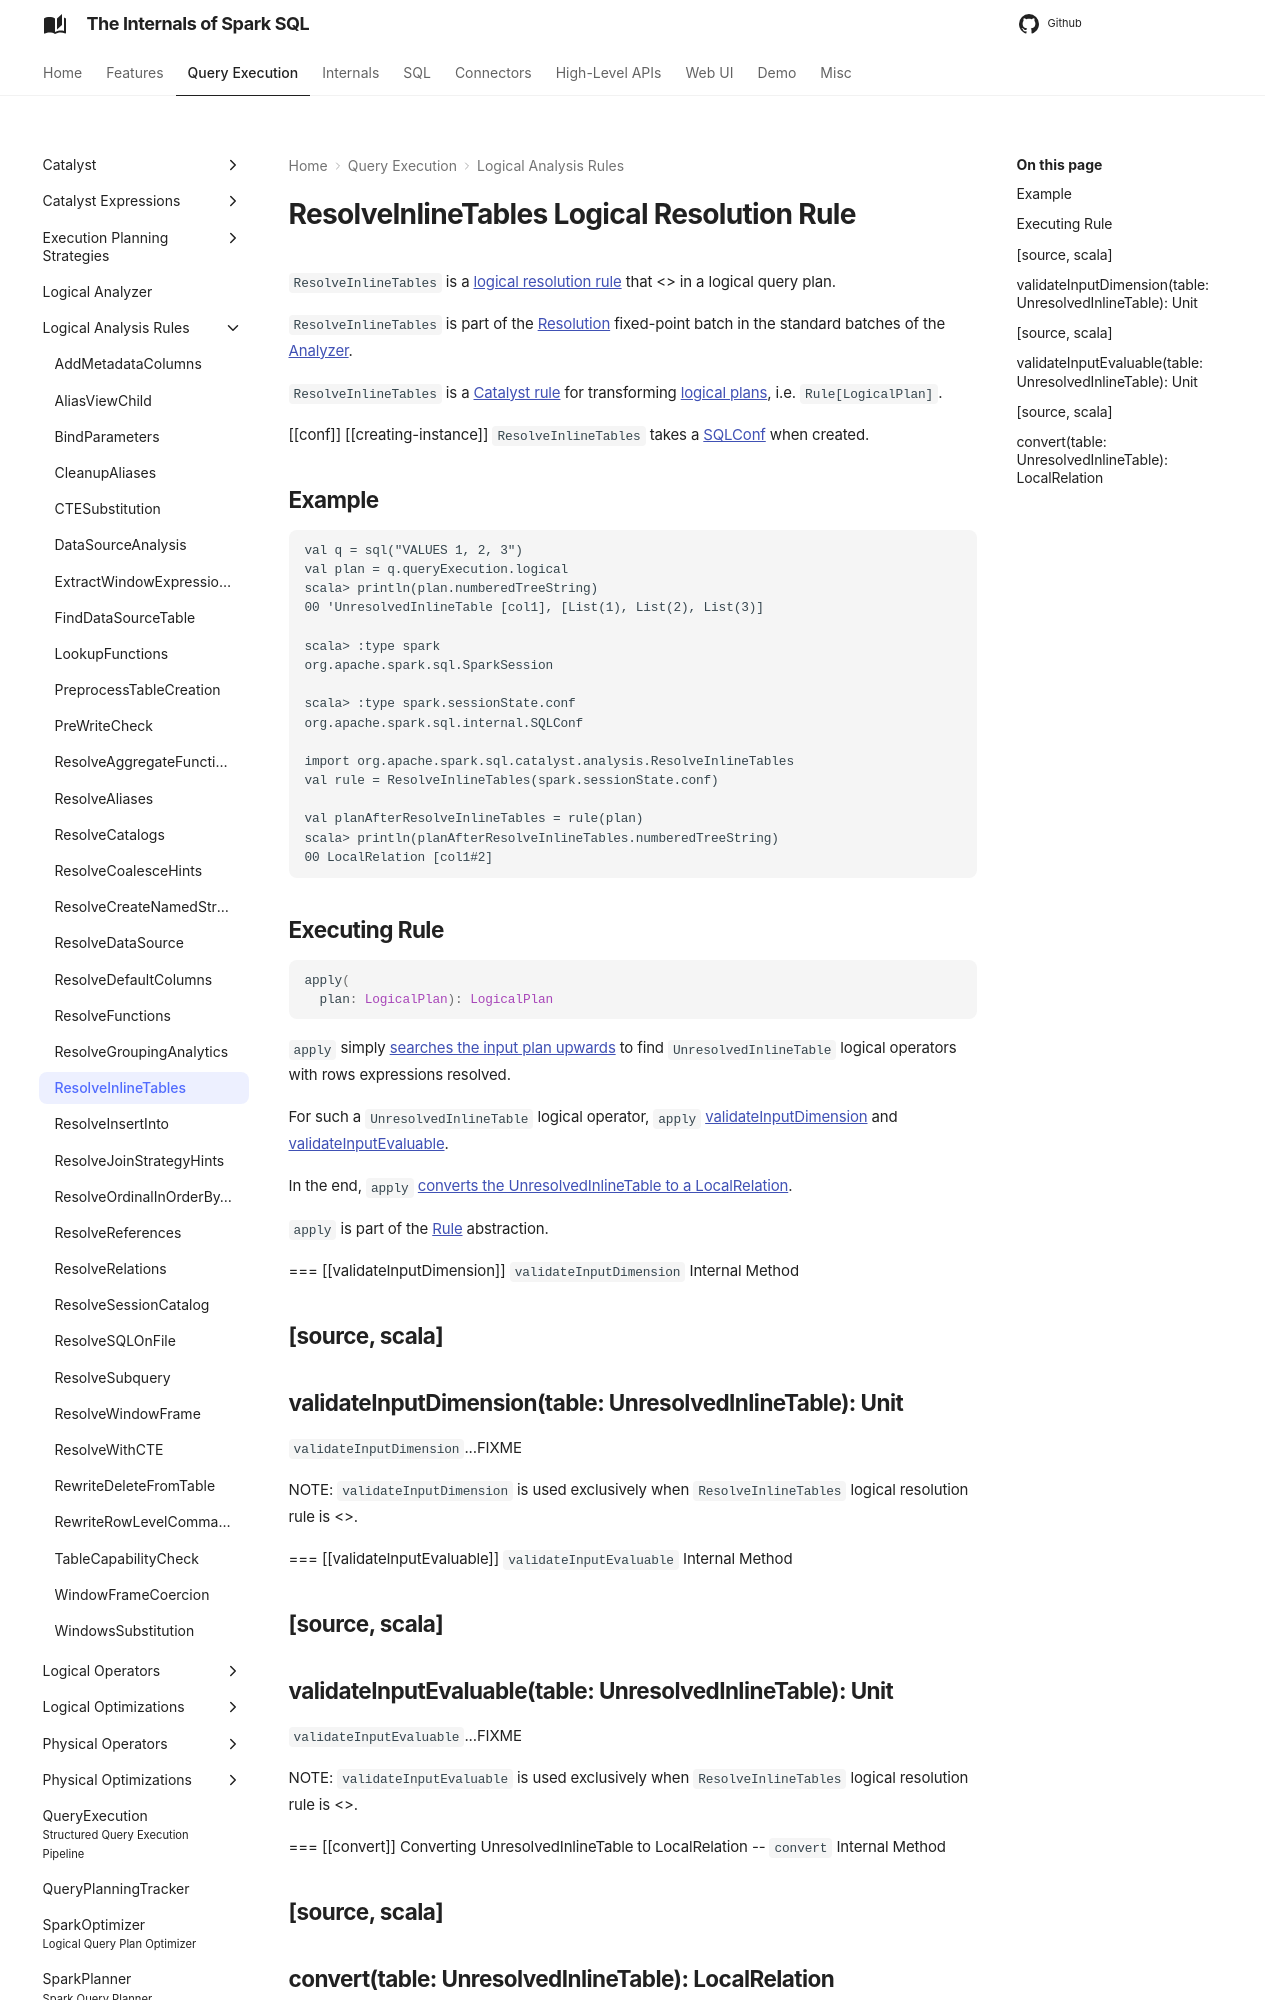

repository: japila-books/spark-sql-internals · page: logical-analysis-rules/ResolveInlineTables/index.html · generator: mkdocs

---
title: ResolveInlineTables
---

# ResolveInlineTables Logical Resolution Rule

`ResolveInlineTables` is a [logical resolution rule](../Analyzer.md#batches) that <<apply, resolves (replaces) UnresolvedInlineTable operators to LocalRelations>> in a logical query plan.

`ResolveInlineTables` is part of the [Resolution](../Analyzer.md#Resolution) fixed-point batch in the standard batches of the [Analyzer](../Analyzer.md).

`ResolveInlineTables` is a [Catalyst rule](../catalyst/Rule.md) for transforming [logical plans](../logical-operators/LogicalPlan.md), i.e. `Rule[LogicalPlan]`.

[[conf]]
[[creating-instance]]
`ResolveInlineTables` takes a [SQLConf](../SQLConf.md) when created.

## Example

```text
val q = sql("VALUES 1, 2, 3")
val plan = q.queryExecution.logical
scala> println(plan.numberedTreeString)
00 'UnresolvedInlineTable [col1], [List(1), List(2), List(3)]

scala> :type spark
org.apache.spark.sql.SparkSession

scala> :type spark.sessionState.conf
org.apache.spark.sql.internal.SQLConf

import org.apache.spark.sql.catalyst.analysis.ResolveInlineTables
val rule = ResolveInlineTables(spark.sessionState.conf)

val planAfterResolveInlineTables = rule(plan)
scala> println(planAfterResolveInlineTables.numberedTreeString)
00 LocalRelation [col1#2]
```

## <span id="apply"> Executing Rule

```scala
apply(
  plan: LogicalPlan): LogicalPlan
```

`apply` simply [searches the input plan upwards](../catalyst/TreeNode.md#transformUp) to find `UnresolvedInlineTable` logical operators with rows expressions resolved.

For such a `UnresolvedInlineTable` logical operator, `apply` [validateInputDimension](#validateInputDimension) and [validateInputEvaluable](#validateInputEvaluable).

In the end, `apply` [converts the UnresolvedInlineTable to a LocalRelation](#convert).

`apply` is part of the [Rule](../catalyst/Rule.md#apply) abstraction.

=== [[validateInputDimension]] `validateInputDimension` Internal Method

[source, scala]
----
validateInputDimension(table: UnresolvedInlineTable): Unit
----

`validateInputDimension`...FIXME

NOTE: `validateInputDimension` is used exclusively when `ResolveInlineTables` logical resolution rule is <<apply, executed>>.

=== [[validateInputEvaluable]] `validateInputEvaluable` Internal Method

[source, scala]
----
